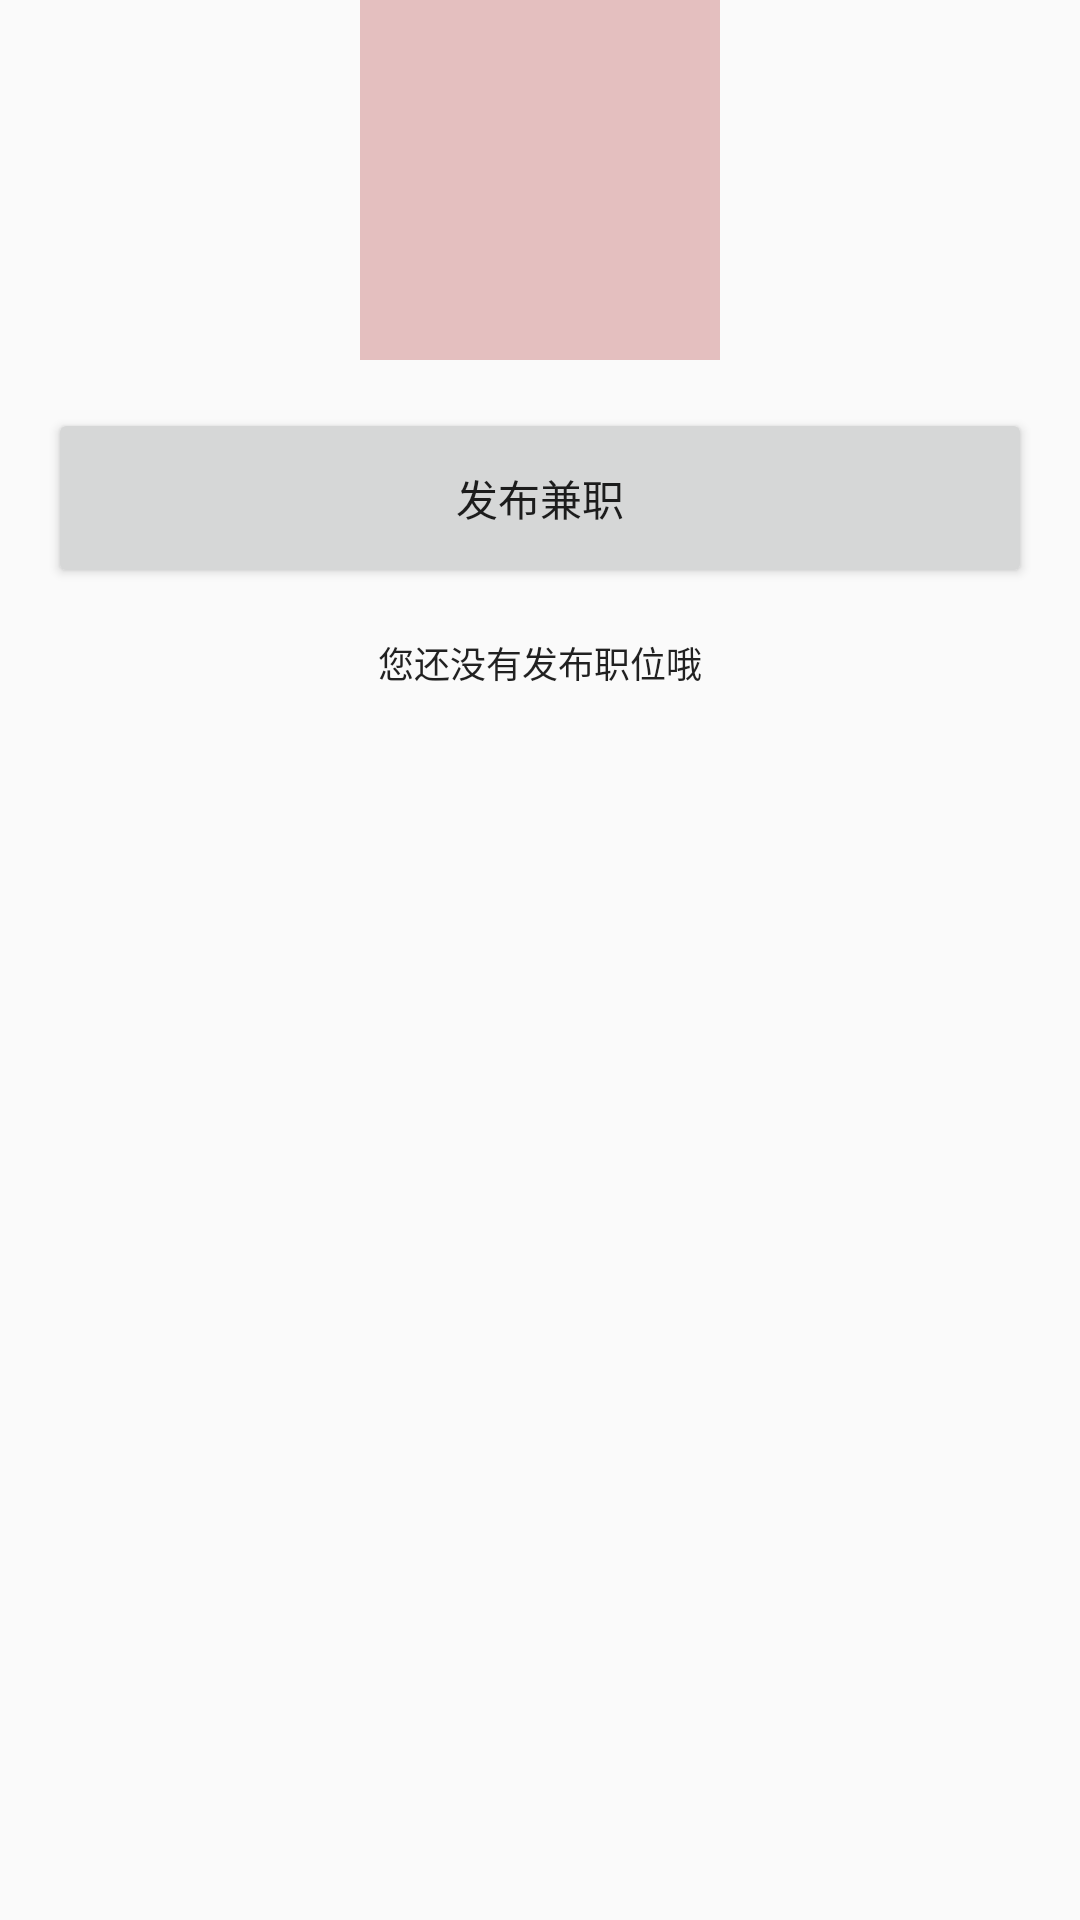

Reconstruct the res/layout file that produces this screen, plus the resources it refers to.
<!-- AndroidManifest.xml: application theme MyTheme -->
<!-- res/layout/layout_candidate_release_job.xml -->
<?xml version="1.0" encoding="utf-8"?>
<layout>

    <LinearLayout xmlns:android="http://schemas.android.com/apk/res/android"
        android:layout_width="match_parent"
        android:layout_height="wrap_content"
        android:layout_gravity="center"
        android:layout_marginBottom="30dp"
        android:orientation="vertical">

        <ImageView
            android:layout_width="120dp"
            android:layout_height="120dp"
            android:layout_gravity="center_horizontal"
            android:background="#E4BFBF" />

        <Button
            android:id="@+id/layout_candidate_release_button"
            android:layout_width="match_parent"
            android:layout_height="60dp"
            android:layout_margin="16dp"
            android:text="发布兼职"
            android:textSize="14sp" />

        <TextView
            android:layout_width="wrap_content"
            android:layout_height="wrap_content"
            android:layout_gravity="center_horizontal"
            android:text="您还没有发布职位哦"
            android:textColor="@color/black_normal_color"
            android:textSize="12sp" />
    </LinearLayout>
</layout>
<!-- resources referenced by this layout -->
<resources>
  <color name="black_normal_color">#DE000000</color>
  <style name="MyTheme" parent="Theme.AppCompat.Light.NoActionBar" />
</resources>
